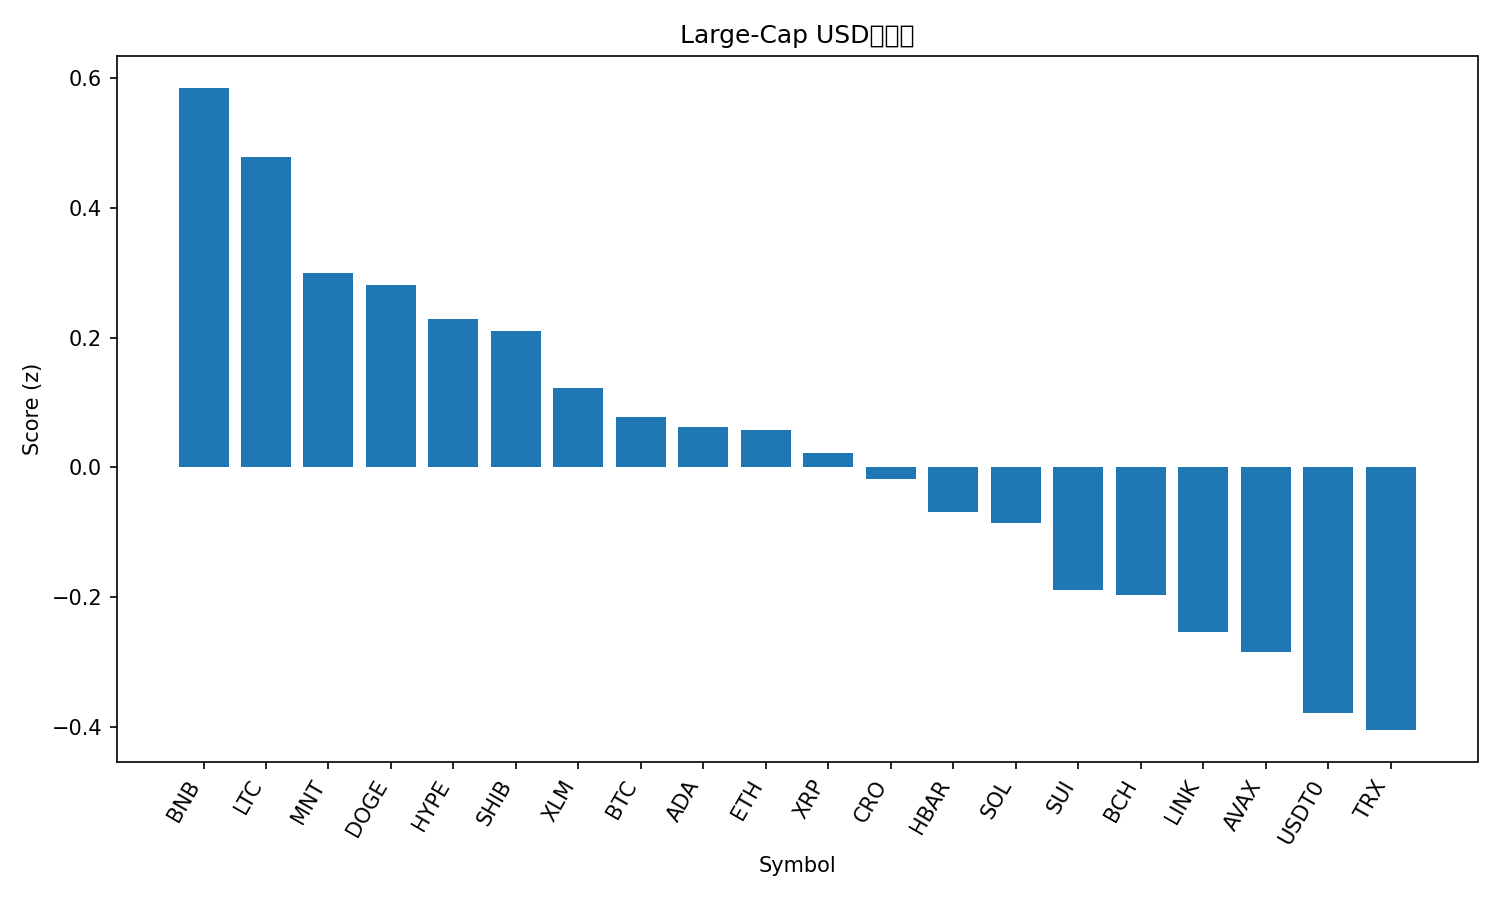

Source data for this figure (header and first rows):
rank, name, symbol, price, pct_1h, pct_24h, pct_7d, pct_1h_vs_btc, pct_24h_vs_btc, pct_7d_vs_btc, market_cap_rank, market_cap, volume_usd, score
1, BNB, BNB, 1297, -0.1497, 14.65, 12.76, -0.8244, 10.64, 18.86, 3, 180533043155, 8857384770, 0.5844
2, Litecoin, LTC, 101.3, 1.522, 8.482, -14.61, 0.847, 4.473, -8.514, 30, 7734485298, 1211266032, 0.4779
3, Mantle, MNT, 2.19, -2.729, 39.24, 5.819, -3.403, 35.23, 11.92, 32, 7120754213, 803661969, 0.2996
4, Dogecoin, DOGE, 0.2106, 0.6111, 14.74, -16.38, -0.06358, 10.73, -10.28, 9, 31817350231, 4750211242, 0.2805
5, Hyperliquid, HYPE, 40.23, 0.6762, 12.66, -15.46, 0.001458, 8.651, -9.356, 20, 10886446322, 757671403, 0.2287
6, Shiba Inu, SHIB, 1.08e-05, 0.7891, 9.917, -12.96, 0.1144, 5.907, -6.863, 33, 6363357270, 321994127, 0.2098
7, Stellar, XLM, 0.3478, 0.604, 9.451, -11.66, -0.07077, 5.442, -5.561, 18, 11142872455, 395406503, 0.1224
8, Bitcoin, BTC, 115126, 0.6747, 4.01, -6.1, 0.0, 0.0, 0.0, 1, 2290817427839, 89727290529, 0.077
9, Cardano, ADA, 0.7002, 0.4449, 11.81, -15.74, -0.2298, 7.803, -9.637, 11, 25584272410, 1526723879, 0.06156
10, Ethereum, ETH, 4141, 0.03829, 11.14, -7.765, -0.6364, 7.13, -1.665, 2, 499659988774, 56125430383, 0.05741
11, XRP, XRP, 2.56, 0.6997, 7.089, -13.49, 0.02497, 3.08, -7.391, 5, 153122216783, 9504181572, 0.02132
12, Cronos, CRO, 0.1754, 0.0515, 14.06, -15.15, -0.6232, 10.05, -9.052, 35, 6111754386, 75550418, -0.01728
13, Hedera, HBAR, 0.1865, 0.05118, 12.17, -13.42, -0.6236, 8.164, -7.318, 29, 7905665400, 327139276, -0.06951
14, Solana, SOL, 196.1, 0.1293, 10.9, -13.73, -0.5454, 6.895, -7.626, 6, 107133316926, 12083466499, -0.08607
15, Sui, SUI, 2.84, 0.2241, 10.97, -19.75, -0.4507, 6.964, -13.65, 22, 10299362159, 2259975515, -0.1889
16, Bitcoin Cash, BCH, 542.1, -0.09663, 9.256, -9.519, -0.7714, 5.246, -3.419, 21, 10810401609, 426372198, -0.1973
17, Chainlink, LINK, 19.21, -0.3377, 12.09, -12.63, -1.012, 8.081, -6.532, 15, 13381703749, 1439043166, -0.2541
18, Avalanche, AVAX, 22.98, 0.6278, 6.298, -22.72, -0.04696, 2.288, -16.62, 23, 9792735189, 1175865896, -0.2848
19, USDT0, USDT0, 1.001, 0.0004341, 0.0003261, 0.0349, -0.6743, -4.009, 6.135, 31, 7416274701, 588798271, -0.3782
20, TRON, TRX, 0.3226, -0.01807, 2.257, -5.395, -0.6928, -1.753, 0.7047, 10, 30529981558, 1042694942, -0.4049
21, Figure Heloc, FIGR_HELOC, 1.0, 0.0, -4.442, 0.0, -0.6747, -8.452, 6.1, 16, 12989067246, 40148, -0.6003
